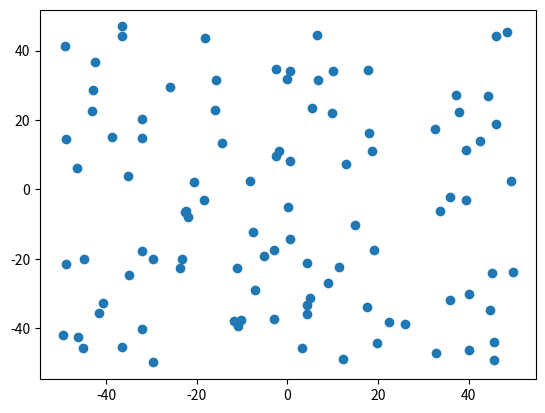

Write the Python code that produced this figure.
import numpy as np



class Balls:
    def  __init__(self, screen, physConf):
        self.screen = screen
        self.physConf = physConf    ## height and width of physics box

        self.N = self.physConf["N"]
        self.R = self.physConf["R"]
        self.Kb = self.physConf["Kb"]
        self.Kw = self.physConf["Kw"]
        self.width = self.physConf["width"]
        self.height = self.physConf["height"]
        # self.pos = np.zeros((3, self.N))
        # self.vel = np.zeros((3,self.N))
        self.Phi = np.ones((6,self.N))
        self.F = np.zeros((3,self.N))

        self.t = 0
        self.m = 1

        self.initiateBalls()



    def initiateBalls(self):

        self.Phi[0,:] = ((np.random.random(self.N)*2)-1)*self.width/2
        self.Phi[1,:] = ((np.random.random(self.N)*2)-1)*self.height/2

        self.Phi[3, :] = ((np.random.random(self.N) * 2) - 1)
        self.Phi[4, :] = ((np.random.random(self.N) * 2) - 1)


    def move(self, dt):
        self.calculateForce()
        f0 = self.G(self.t, self.Phi)
        f1 = self.G(self.t+dt/2, self.Phi+dt/2*f0)
        f2 = self.G(self.t+dt/2, self.Phi+dt/2*f1)
        f3 = self.G(self.t+dt, self.Phi+dt*f2)

        self.Phi += dt/6 * (f0+2*f1+2*f2+f3)

        self.t += dt



    def calculateForce(self):
        ### Ball-Ball interaction
        self.F = np.zeros((3,self.N))

        for i in range(self.N-1):
            force_i = np.zeros((2,1))
            for j in range(i+1, self.N):
                DR = (self.Phi[:2, j] - self.Phi[:2,i]).reshape((2,1))
                DR_norm = np.linalg.norm(DR)
                collisionDetection =  2*self.R - DR_norm
                if collisionDetection > 0:
                    force = -self.Kb*(collisionDetection)*DR/DR_norm
                    force_i += force
                    self.F[:2,j] += -force.reshape((2,))

            self.F[:2,i] += force_i.reshape((2,))


        ### Ball Wall interaction
        # for i in range(self.N):
        #
        #     if self.Phi[0,i]+self.R > self.width/2:
        #         force = -self.Kw*(self.Phi[0,i]+self.R-self.width/2)
        #         self.F[0,i]+=force
        #
        #     if self.Phi[0,i]-self.R < -self.width/2:
        #         force = -self.Kw*(self.Phi[0,i]-self.R+self.width/2)
        #         self.F[0,i]+=force
        #
        #     if self.Phi[1, i] + self.R > self.height / 2:
        #         force = -self.Kw * (self.Phi[1, i] + self.R - self.height / 2)
        #         self.F[1, i] += force
        #
        #     if self.Phi[1, i] - self.R < -self.height / 2:
        #         force = -self.Kw * (self.Phi[1, i] - self.R + self.height / 2)
        #         self.F[1, i] += force



    def G(self, t, Phi):
        results = Phi.copy()
        results[:2,:] = Phi[3:5,:]
        results[3:5,:] = self.F[:2,:]/self.m
        return results



if __name__ == "__main__":
    import matplotlib.pyplot as plt
    physConf = {"width": 100,
                "height": 100,
                "N": 100,
                "R": 3,
                "Kb": 50,
                "Kw": 50}
    balls = Balls("hello", physConf)

    balls.initiateBalls()
    dt = 0.1
    # for i in range(100):
    #     balls.move(dt)


    plt.scatter(balls.Phi[0,:], balls.Phi[1,:]);plt.show()

